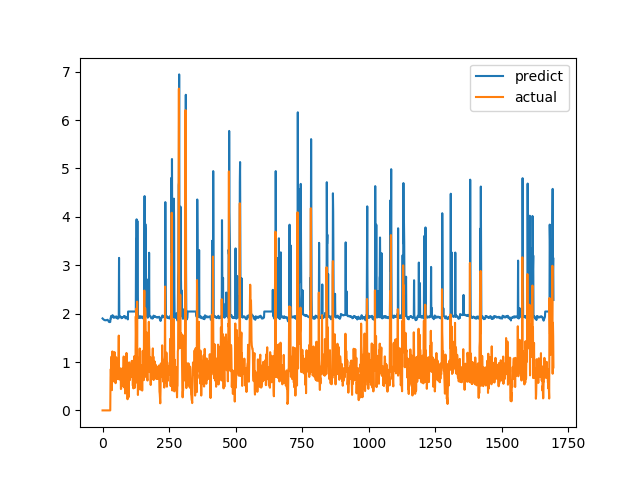

The table this chart was drawn from, first rows:
predict, actual
1.901, 0.0
1.893, 0.0
1.889, 0.0
1.885, 0.0
1.88, 0.0
1.875, 0.0
1.87, 0.0
1.866, 0.0
1.865, 0.0
1.863, 0.0
1.863, 0.0
1.865, 0.0
1.864, 0.0
1.862, 0.0
1.864, 0.0
1.866, 0.0
1.868, 0.0
1.871, 0.0
1.871, 0.0
1.872, 0.0
1.867, 0.0
1.86, 0.0
1.848, 0.0
1.837, 0.0
1.831, 0.0
1.825, 0.0
1.826, 0.0
1.826, 0.0
1.826, 0.0
1.828, 0.0
1.899, 0.6915
1.898, 0.8558
1.95, 0.7094
1.944, 1.015
1.947, 1.116
1.956, 0.4183
1.934, 1.002
1.931, 1.219
1.967, 1.143
1.951, 0.6528
1.932, 0.6747
1.917, 0.601
1.914, 0.6695
1.916, 0.6538
1.917, 0.7814
1.92, 1.206
1.94, 0.8469
1.94, 0.8286
1.931, 0.6482
1.926, 0.5624
1.918, 0.7183
1.923, 1.1
1.939, 0.9542
1.942, 0.729
1.922, 0.6694
1.904, 0.8631
1.906, 0.6465
1.899, 0.8223
1.899, 0.9236
1.909, 0.8301
... 1,636 more rows
